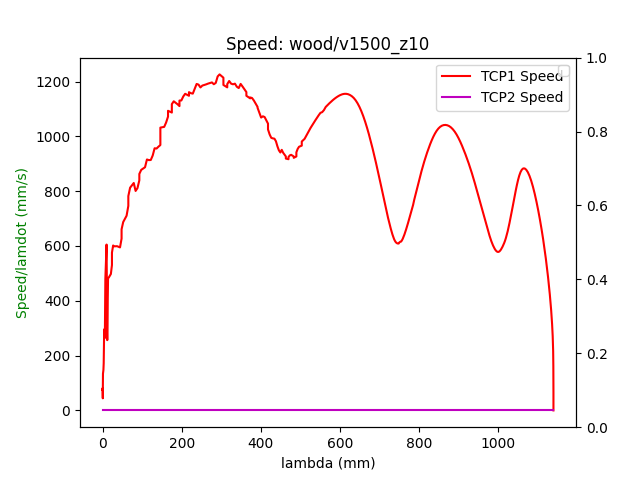

Data behind this chart, as committed beside it:
timestamp, cmd_num, J1, J2, J3, J4, J5, J6, J1_2, J2_2, J3_2, J4_2, J5_2, J6_2
0.002, -1, -48.57, 32.77, -6.301, -154.6, -105.8, 167.4, 74.17, 27.54, -32.75, -221.2, 34.33, 93.19
0.006, -1, -48.57, 32.77, -6.301, -154.6, -105.8, 167.4, 74.17, 27.54, -32.75, -221.2, 34.33, 93.19
0.01, -1, -48.57, 32.77, -6.301, -154.6, -105.8, 167.4, 74.17, 27.54, -32.75, -221.2, 34.33, 93.19
0.011, -1, -48.57, 32.77, -6.301, -154.6, -105.8, 167.4, 74.17, 27.54, -32.75, -221.2, 34.33, 93.19
0.013, -1, -48.57, 32.77, -6.301, -154.6, -105.8, 167.4, 74.17, 27.54, -32.75, -221.2, 34.33, 93.19
0.016, -1, -48.57, 32.77, -6.301, -154.6, -105.8, 167.4, 74.17, 27.54, -32.75, -221.2, 34.33, 93.19
0.02, -1, -48.57, 32.77, -6.301, -154.6, -105.8, 167.4, 74.17, 27.54, -32.75, -221.2, 34.33, 93.19
0.024, -1, -48.57, 32.77, -6.301, -154.6, -105.8, 167.4, 74.17, 27.54, -32.75, -221.2, 34.33, 93.19
0.028, -1, -48.57, 32.77, -6.301, -154.6, -105.8, 167.4, 74.17, 27.54, -32.75, -221.2, 34.33, 93.19
0.032, -1, -48.57, 32.77, -6.301, -154.6, -105.8, 167.4, 74.17, 27.54, -32.75, -221.2, 34.33, 93.19
0.036, -1, -48.57, 32.77, -6.301, -154.6, -105.8, 167.4, 74.17, 27.54, -32.75, -221.2, 34.33, 93.19
0.04, -1, -48.57, 32.77, -6.301, -154.6, -105.8, 167.4, 74.17, 27.54, -32.75, -221.2, 34.33, 93.19
0.044, -1, -48.57, 32.77, -6.301, -154.6, -105.8, 167.4, 74.17, 27.54, -32.75, -221.2, 34.33, 93.19
0.048, -1, -48.57, 32.77, -6.301, -154.6, -105.8, 167.4, 74.17, 27.54, -32.75, -221.2, 34.33, 93.19
0.052, -1, -48.57, 32.77, -6.301, -154.6, -105.8, 167.4, 74.17, 27.54, -32.75, -221.2, 34.33, 93.19
0.056, -1, -48.57, 32.77, -6.3, -154.6, -105.8, 167.4, 74.17, 27.54, -32.75, -221.2, 34.33, 93.19
0.06, -1, -48.56, 32.77, -6.3, -154.6, -105.8, 167.4, 74.17, 27.54, -32.75, -221.2, 34.33, 93.19
0.064, -1, -48.56, 32.78, -6.3, -154.6, -105.8, 167.4, 74.17, 27.54, -32.75, -221.2, 34.33, 93.19
0.068, -1, -48.56, 32.78, -6.301, -154.6, -105.8, 167.4, 74.17, 27.54, -32.75, -221.2, 34.33, 93.19
0.072, -1, -48.55, 32.79, -6.301, -154.6, -105.8, 167.4, 74.17, 27.54, -32.75, -221.2, 34.33, 93.19
0.076, -1, -48.55, 32.8, -6.302, -154.6, -105.8, 167.4, 74.17, 27.54, -32.75, -221.2, 34.33, 93.19
0.08, -1, -48.54, 32.81, -6.304, -154.6, -105.8, 167.4, 74.17, 27.54, -32.75, -221.2, 34.33, 93.19
0.084, -1, -48.53, 32.82, -6.307, -154.6, -105.8, 167.4, 74.17, 27.54, -32.75, -221.2, 34.33, 93.19
0.088, -1, -48.52, 32.83, -6.31, -154.6, -105.7, 167.4, 74.17, 27.54, -32.75, -221.2, 34.33, 93.19
0.092, -1, -48.51, 32.85, -6.315, -154.5, -105.7, 167.4, 74.17, 27.54, -32.75, -221.2, 34.33, 93.19
0.096, -1, -48.5, 32.87, -6.322, -154.5, -105.7, 167.4, 74.17, 27.54, -32.75, -221.2, 34.33, 93.19
0.1, -1, -48.49, 32.88, -6.33, -154.5, -105.7, 167.4, 74.17, 27.54, -32.75, -221.2, 34.33, 93.19
0.104, -1, -48.47, 32.9, -6.341, -154.5, -105.7, 167.4, 74.17, 27.54, -32.75, -221.2, 34.33, 93.19
0.108, -1, -48.46, 32.93, -6.354, -154.5, -105.6, 167.4, 74.17, 27.54, -32.75, -221.2, 34.33, 93.19
0.112, -1, -48.45, 32.95, -6.369, -154.5, -105.6, 167.4, 74.17, 27.54, -32.75, -221.2, 34.33, 93.19
0.116, -1, -48.43, 32.97, -6.387, -154.4, -105.5, 167.4, 74.17, 27.54, -32.75, -221.2, 34.33, 93.19
0.12, -1, -48.41, 33, -6.406, -154.4, -105.5, 167.4, 74.17, 27.54, -32.75, -221.2, 34.33, 93.19
0.124, -1, -48.4, 33.03, -6.428, -154.4, -105.4, 167.4, 74.17, 27.54, -32.75, -221.2, 34.33, 93.19
0.128, -1, -48.38, 33.06, -6.451, -154.4, -105.4, 167.4, 74.17, 27.54, -32.75, -221.2, 34.33, 93.19
0.131, -1, -48.36, 33.09, -6.475, -154.3, -105.3, 167.5, 74.17, 27.54, -32.75, -221.2, 34.33, 93.19
0.136, -1, -48.33, 33.12, -6.501, -154.3, -105.2, 167.5, 74.17, 27.54, -32.75, -221.2, 34.33, 93.19
0.139, -1, -48.31, 33.16, -6.527, -154.3, -105.2, 167.5, 74.17, 27.54, -32.75, -221.2, 34.33, 93.19
0.144, -1, -48.29, 33.19, -6.555, -154.2, -105.1, 167.5, 74.17, 27.54, -32.75, -221.2, 34.33, 93.19
0.148, -1, -48.27, 33.23, -6.583, -154.2, -105, 167.5, 74.17, 27.54, -32.75, -221.2, 34.33, 93.19
0.152, -1, -48.24, 33.27, -6.611, -154.2, -104.9, 167.5, 74.17, 27.54, -32.75, -221.2, 34.33, 93.19
0.156, -1, -48.22, 33.31, -6.639, -154.1, -104.9, 167.5, 74.17, 27.54, -32.75, -221.2, 34.33, 93.19
0.16, -1, -48.19, 33.35, -6.667, -154.1, -104.8, 167.5, 74.17, 27.54, -32.75, -221.2, 34.33, 93.19
0.164, -1, -48.16, 33.4, -6.695, -154.1, -104.7, 167.5, 74.17, 27.54, -32.75, -221.2, 34.33, 93.19
0.168, -1, -48.14, 33.44, -6.723, -154, -104.6, 167.5, 74.17, 27.54, -32.75, -221.2, 34.33, 93.19
0.172, -1, -48.11, 33.49, -6.75, -154, -104.6, 167.5, 74.17, 27.54, -32.75, -221.2, 34.33, 93.19
0.176, -1, -48.08, 33.53, -6.778, -153.9, -104.5, 167.6, 74.17, 27.54, -32.75, -221.2, 34.33, 93.19
0.18, -1, -48.05, 33.57, -6.806, -153.9, -104.4, 167.6, 74.17, 27.54, -32.75, -221.2, 34.33, 93.19
0.184, -1, -48.02, 33.62, -6.834, -153.9, -104.3, 167.6, 74.17, 27.54, -32.75, -221.2, 34.33, 93.19
0.188, -1, -47.99, 33.66, -6.862, -153.8, -104.3, 167.6, 74.17, 27.54, -32.75, -221.2, 34.33, 93.19
0.192, -1, -47.96, 33.71, -6.889, -153.8, -104.2, 167.6, 74.17, 27.54, -32.75, -221.2, 34.33, 93.19
0.196, -1, -47.94, 33.75, -6.917, -153.8, -104.1, 167.6, 74.17, 27.54, -32.75, -221.2, 34.33, 93.19
0.2, -1, -47.91, 33.8, -6.945, -153.7, -104, 167.6, 74.17, 27.54, -32.75, -221.2, 34.33, 93.19
0.204, -1, -47.88, 33.84, -6.973, -153.7, -104, 167.6, 74.17, 27.54, -32.75, -221.2, 34.33, 93.19
0.208, -1, -47.85, 33.88, -7.001, -153.7, -103.9, 167.6, 74.17, 27.54, -32.75, -221.2, 34.33, 93.19
0.212, -1, -47.82, 33.93, -7.028, -153.6, -103.8, 167.6, 74.17, 27.54, -32.75, -221.2, 34.33, 93.19
0.216, -1, -47.79, 33.97, -7.056, -153.6, -103.7, 167.7, 74.17, 27.54, -32.75, -221.2, 34.33, 93.19
0.22, -1, -47.76, 34.02, -7.084, -153.5, -103.7, 167.7, 74.17, 27.54, -32.75, -221.2, 34.33, 93.19
0.224, -1, -47.74, 34.06, -7.112, -153.5, -103.6, 167.7, 74.17, 27.54, -32.75, -221.2, 34.33, 93.19
0.228, -1, -47.71, 34.11, -7.14, -153.5, -103.5, 167.7, 74.17, 27.54, -32.75, -221.2, 34.33, 93.19
0.232, -1, -47.68, 34.15, -7.167, -153.4, -103.4, 167.7, 74.17, 27.54, -32.75, -221.2, 34.33, 93.19
... 1,094 more rows
